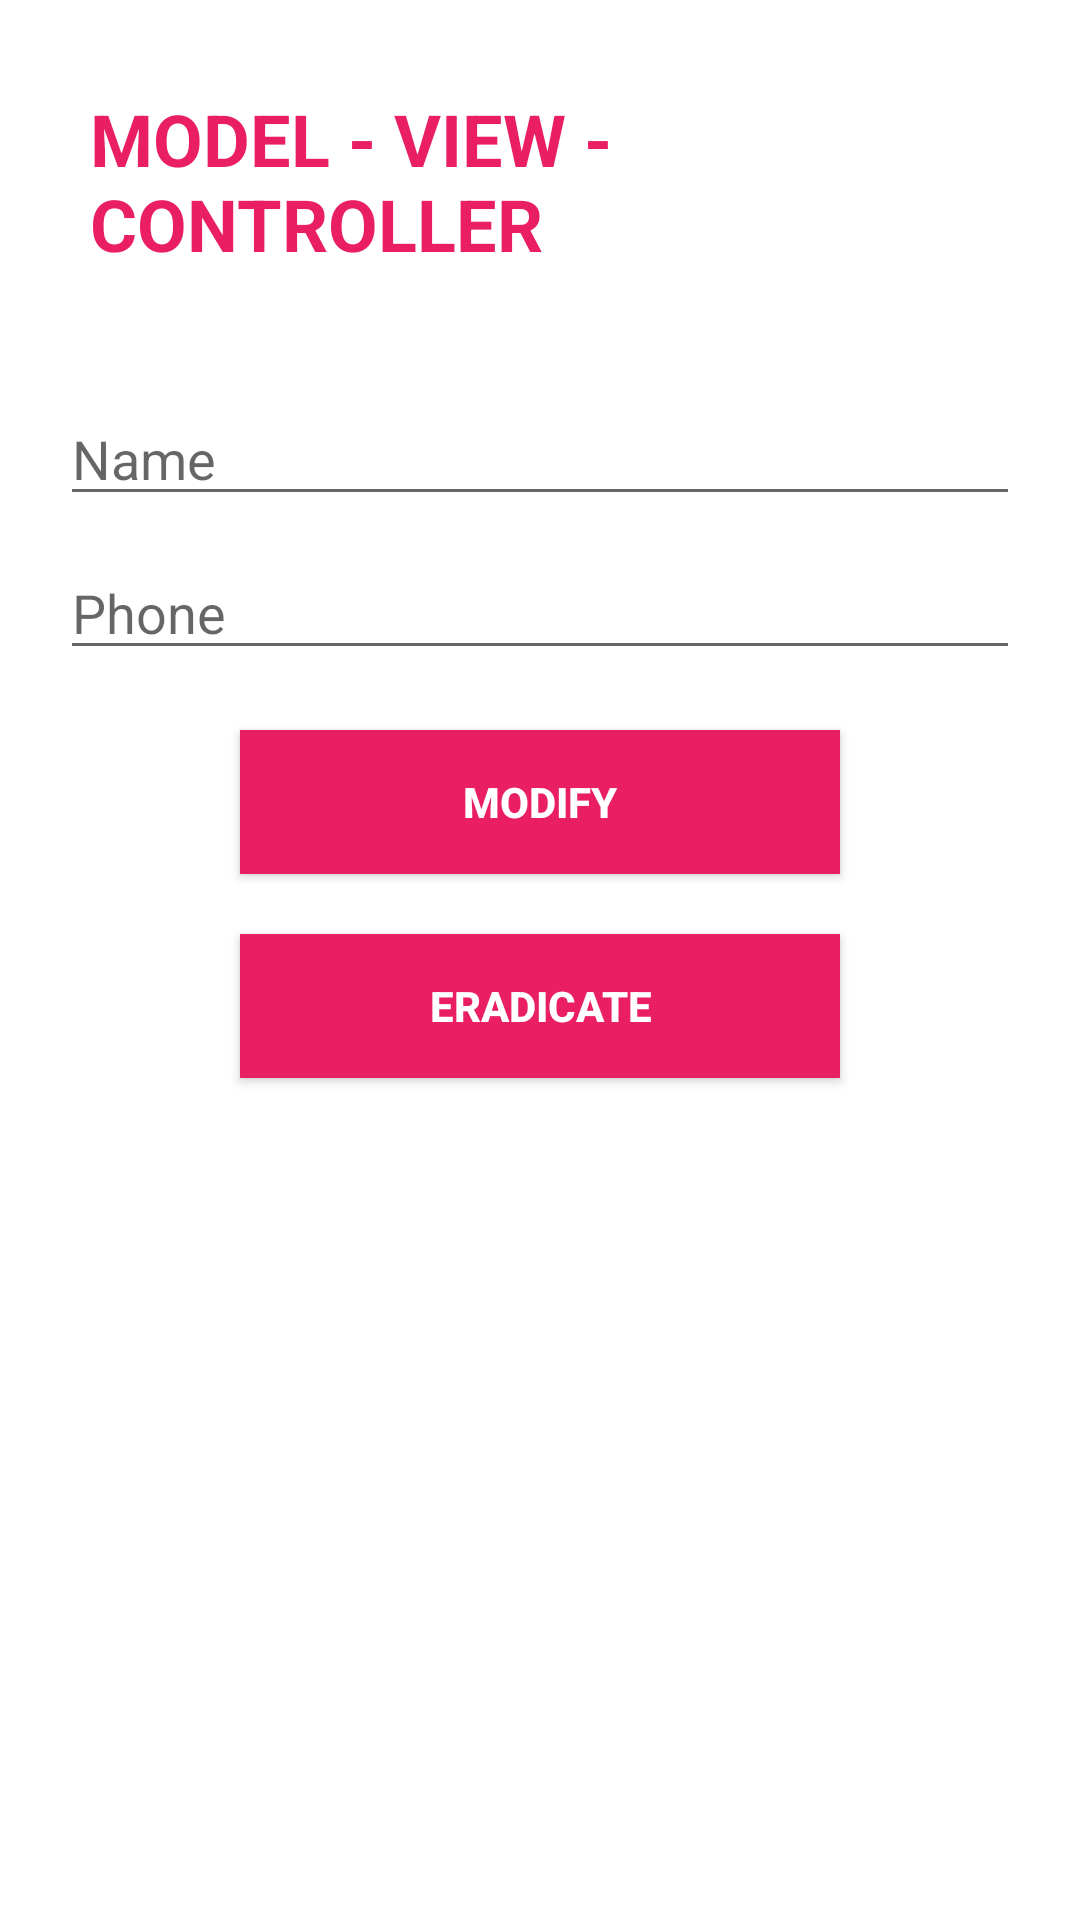

Produce the Android XML layout that renders to this screen, including the resource entries it uses.
<!-- AndroidManifest.xml: application theme Theme.MVCRecycleView -->
<!-- res/layout/activity_edit.xml -->
<?xml version="1.0" encoding="utf-8"?>
<LinearLayout xmlns:android="http://schemas.android.com/apk/res/android"
    xmlns:tools="http://schemas.android.com/tools"
    android:layout_width="match_parent"
    android:layout_height="match_parent"
    android:orientation="vertical"
    tools:context=".controller.EditActivity">


    <TextView
        android:text="MODEL - VIEW - CONTROLLER"
        android:textSize="24sp"
        android:padding="30dp"
        android:textColor="#E91E63"
        android:textStyle="bold"
        android:layout_width="match_parent"
        android:layout_height="wrap_content"/>

    <EditText
        android:id="@+id/txtName"
        android:layout_width="match_parent"
        android:layout_height="wrap_content"
        android:paddingTop="20dp"
        android:layout_marginStart="20dp"
        android:layout_marginEnd="20dp"
        android:hint="Name"
        android:inputType="text" />

    <EditText
        android:id="@+id/txtPhone"
        android:layout_width="match_parent"
        android:layout_height="wrap_content"
        android:paddingTop="20dp"
        android:layout_marginStart="20dp"
        android:layout_marginEnd="20dp"
        android:hint="Phone"
        android:inputType="numberDecimal"
        tools:ignore="TextFields" />

    <Space
        android:layout_width="match_parent"
        android:layout_height="20sp"/>

    <androidx.appcompat.widget.AppCompatButton
        android:id="@+id/buttonModify"
        android:layout_width="200dp"
        android:layout_height="wrap_content"
        android:layout_gravity="center"
        android:background="@drawable/button_style"
        android:text="@string/edit"
        android:textColor="@color/white"
        android:textStyle="bold" />

    <Space
        android:layout_width="match_parent"
        android:layout_height="20sp"/>

    <androidx.appcompat.widget.AppCompatButton
        android:id="@+id/buttonEradicate"
        android:layout_width="200dp"
        android:layout_height="wrap_content"
        android:layout_gravity="center"
        android:background="@drawable/button_style"
        android:text="@string/remove"
        android:textColor="@color/white"
        android:textStyle="bold" />

</LinearLayout>
<!-- resources referenced by this layout -->
<resources>
  <!-- drawable button_style (drawable) -->
  <?xml version="1.0" encoding="utf-8"?>
  <shape xmlns:android="http://schemas.android.com/apk/res/android">
      <solid android:color="#E91E63" />
  </shape>
  <string name="edit">Modify</string>
  <string name="remove">Eradicate</string>
  <style name="Theme.MVCRecycleView" parent="Theme.MaterialComponents.DayNight.DarkActionBar">
          
          <item name="colorPrimary">@color/purple_500</item>
          <item name="colorPrimaryVariant">@color/purple_700</item>
          <item name="colorOnPrimary">@color/white</item>
          
          <item name="colorSecondary">@color/teal_200</item>
          <item name="colorSecondaryVariant">@color/teal_700</item>
          <item name="colorOnSecondary">@color/black</item>
          
          <item name="android:statusBarColor" tools:targetApi="l">?attr/colorPrimaryVariant</item>
          
      </style>
  <!-- not gathered from this repository: default colours our renderer supplied (Android Studio template values) -->
  <color name="purple_500">#FF6200EE</color>
  <color name="purple_700">#FF3700B3</color>
  <color name="teal_200">#FF03DAC5</color>
  <color name="teal_700">#FF018786</color>
  <color name="black">#FF000000</color>
  <color name="white">#FFFFFFFF</color>
</resources>
